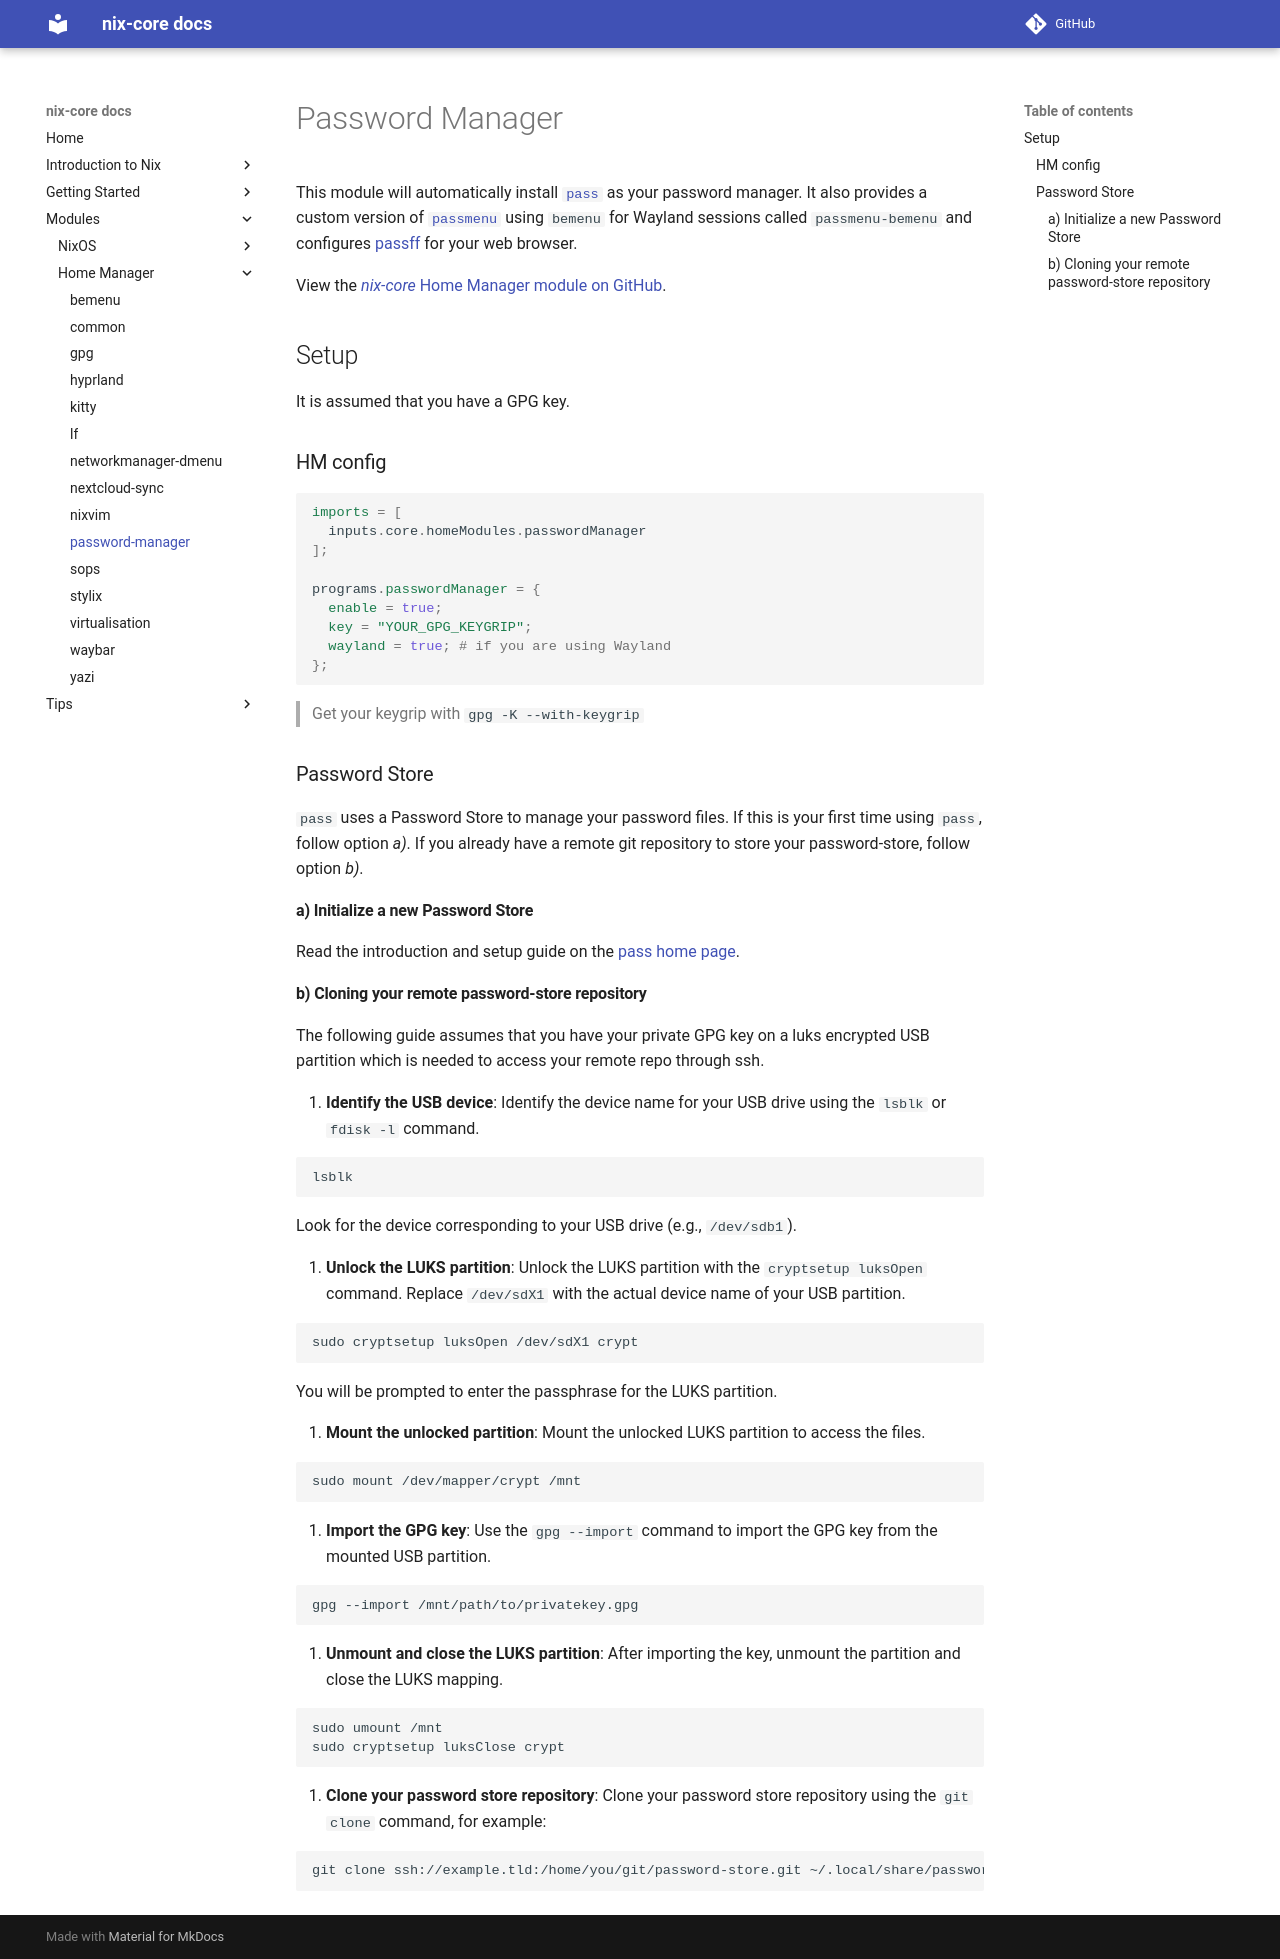

repository: sid115/nix-core · page: modules/home/password-manager/index.html · generator: mkdocs

# Password Manager

This module will automatically install [`pass`](https://www.passwordstore.org/) as your password manager. It also provides a custom version of [`passmenu`](https://git.zx2c4.com/password-store/tree/contrib/dmenu/passmenu) using `bemenu` for Wayland sessions called `passmenu-bemenu` and configures [passff](https://codeberg.org/PassFF/passff) for your web browser.

View the [*nix-core* Home Manager module on GitHub](https://github.com/sid115/nix-core/tree/master/modules/home/password-manager).

## Setup

It is assumed that you have a GPG key.

### HM config

```nix
imports = [
  inputs.core.homeModules.passwordManager
];

programs.passwordManager = {
  enable = true;
  key = "YOUR_GPG_KEYGRIP";
  wayland = true; # if you are using Wayland
};
```

> Get your keygrip with `gpg -K --with-keygrip`

### Password Store

`pass` uses a Password Store to manage your password files. If this is your first time using `pass`, follow option _a)_. If you already have a remote git repository to store your password-store, follow option _b)_.

#### a) Initialize a new Password Store

Read the introduction and setup guide on the [pass home page](https://passwordstore.org).

#### b) Cloning your remote password-store repository

The following guide assumes that you have your private GPG key on a luks encrypted USB partition which is needed to access your remote repo through ssh.

1. **Identify the USB device**:
   Identify the device name for your USB drive using the `lsblk` or `fdisk -l` command.

   ```bash
   lsblk
   ```

   Look for the device corresponding to your USB drive (e.g., `/dev/sdb1`).

2. **Unlock the LUKS partition**:
   Unlock the LUKS partition with the `cryptsetup luksOpen` command. Replace `/dev/sdX1` with the actual device name of your USB partition.

   ```bash
   sudo cryptsetup luksOpen /dev/sdX1 crypt
   ```

   You will be prompted to enter the passphrase for the LUKS partition.

3. **Mount the unlocked partition**:
   Mount the unlocked LUKS partition to access the files.

   ```bash
   sudo mount /dev/mapper/crypt /mnt
   ```

4. **Import the GPG key**:
   Use the `gpg --import` command to import the GPG key from the mounted USB partition.

   ```bash
   gpg --import /mnt/path/to/privatekey.gpg
   ```

5. **Unmount and close the LUKS partition**:
   After importing the key, unmount the partition and close the LUKS mapping.

   ```bash
   sudo umount /mnt
   sudo cryptsetup luksClose crypt
   ```

6. **Clone your password store repository**:
   Clone your password store repository using the `git clone` command, for example:

   ```bash
   git clone ssh://example.tld:/home/you/git/password-store.git ~/.local/share/password-store
   ```
